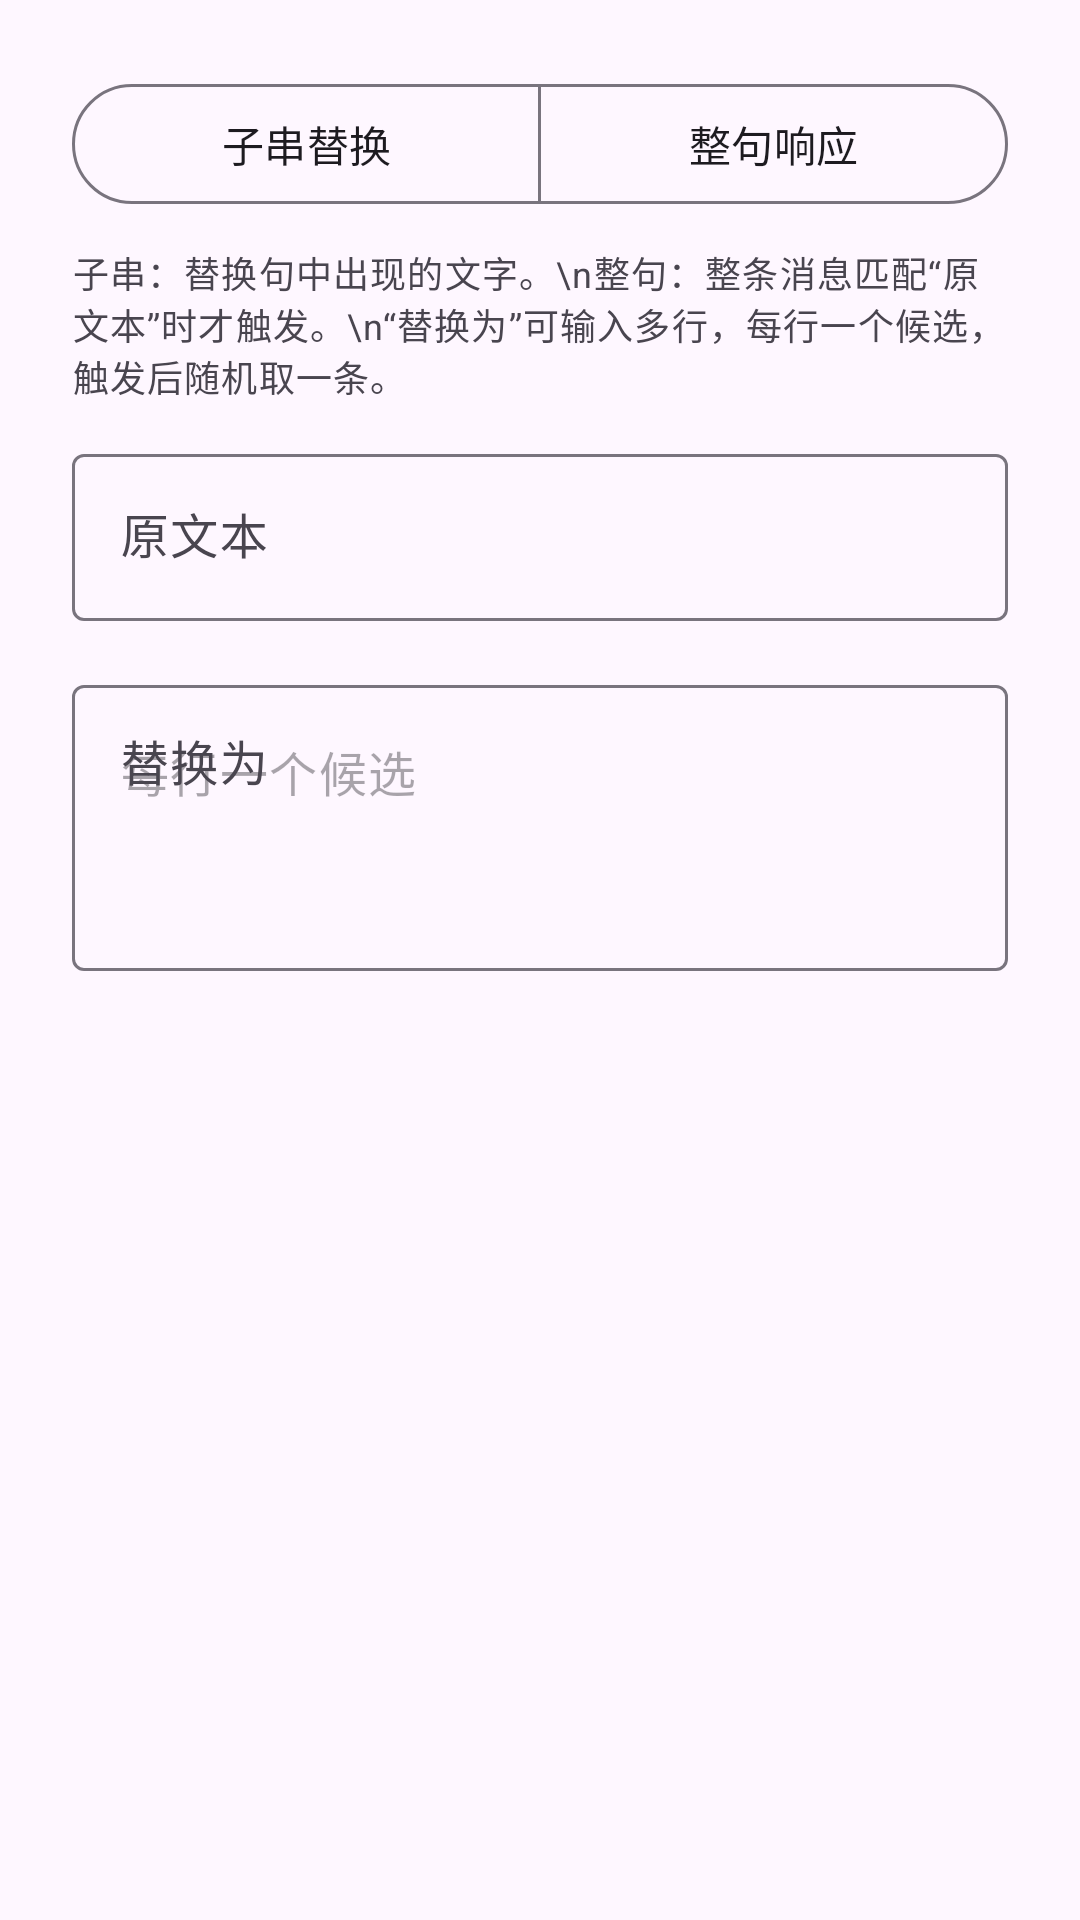

This screen was rendered from an Android layout file. Write that file and the resources it references.
<!-- AndroidManifest.xml: application theme Theme.QQReplyApp -->
<!-- res/layout/dialog_add_rule.xml -->
<?xml version="1.0" encoding="utf-8"?>
<LinearLayout xmlns:android="http://schemas.android.com/apk/res/android"
    xmlns:app="http://schemas.android.com/apk/res-auto"
    android:layout_width="match_parent"
    android:layout_height="wrap_content"
    android:orientation="vertical"
    android:padding="24dp">

    <com.google.android.material.button.MaterialButtonToggleGroup
        android:id="@+id/ruleModeGroup"
        android:layout_width="match_parent"
        android:layout_height="wrap_content"
        app:singleSelection="true"
        app:selectionRequired="true">

        <com.google.android.material.button.MaterialButton
            android:id="@+id/modeReplace"
            style="@style/Widget.Material3.Button.OutlinedButton"
            android:layout_width="0dp"
            android:layout_height="wrap_content"
            android:layout_weight="1"
            android:checked="true"
            android:text="子串替换"
            android:checkable="true" />

        <com.google.android.material.button.MaterialButton
            android:id="@+id/modeWhole"
            style="@style/Widget.Material3.Button.OutlinedButton"
            android:layout_width="0dp"
            android:layout_height="wrap_content"
            android:layout_weight="1"
            android:text="整句响应"
            android:checkable="true" />

    </com.google.android.material.button.MaterialButtonToggleGroup>

    <TextView
        android:id="@+id/ruleModeHint"
        android:layout_width="match_parent"
        android:layout_height="wrap_content"
        android:layout_marginTop="10dp"
        android:text="子串：替换句中出现的文字。\n整句：整条消息匹配“原文本”时才触发。\n“替换为”可输入多行，每行一个候选，触发后随机取一条。"
        android:textAppearance="@style/TextAppearance.Material3.BodySmall"
        android:textColor="?attr/colorOnSurfaceVariant" />

    <com.google.android.material.textfield.TextInputLayout
        android:layout_width="match_parent"
        android:layout_height="wrap_content"
        android:layout_marginTop="12dp"
        android:hint="原文本"
        style="@style/Widget.Material3.TextInputLayout.OutlinedBox">

        <com.google.android.material.textfield.TextInputEditText
            android:id="@+id/fromInput"
            android:layout_width="match_parent"
            android:layout_height="wrap_content"
            android:inputType="text"
            android:maxLines="1" />

    </com.google.android.material.textfield.TextInputLayout>

    <com.google.android.material.textfield.TextInputLayout
        android:layout_width="match_parent"
        android:layout_height="wrap_content"
        android:layout_marginTop="16dp"
        android:hint="替换为"
        style="@style/Widget.Material3.TextInputLayout.OutlinedBox">

        <com.google.android.material.textfield.TextInputEditText
            android:id="@+id/toInput"
            android:layout_width="match_parent"
            android:layout_height="wrap_content"
            android:inputType="textMultiLine"
            android:minLines="3"
            android:gravity="top"
            android:hint="每行一个候选" />

    </com.google.android.material.textfield.TextInputLayout>

</LinearLayout>
<!-- resources referenced by this layout -->
<resources>
  <style name="Theme.QQReplyApp" parent="Theme.Material3.DayNight.NoActionBar" />
</resources>
